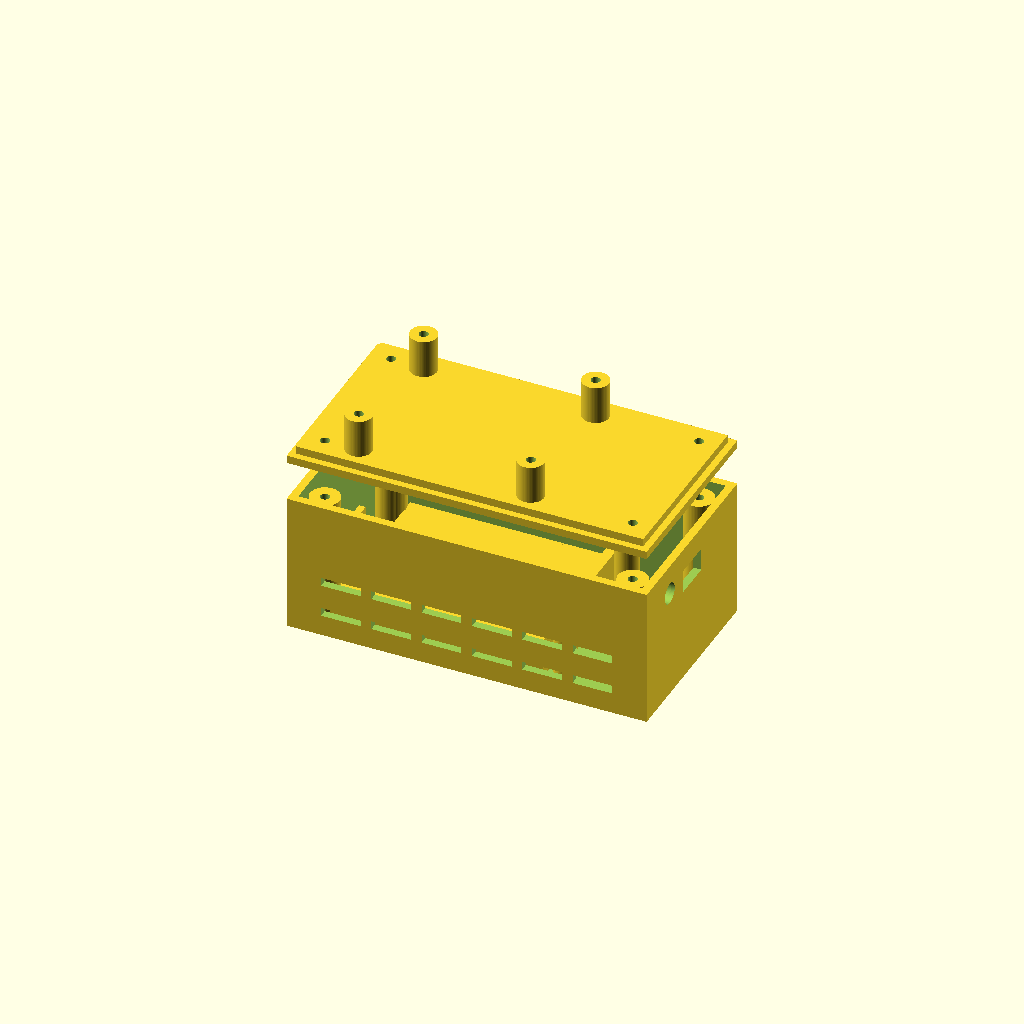
Cell 1: rendered with the file's own defaults.
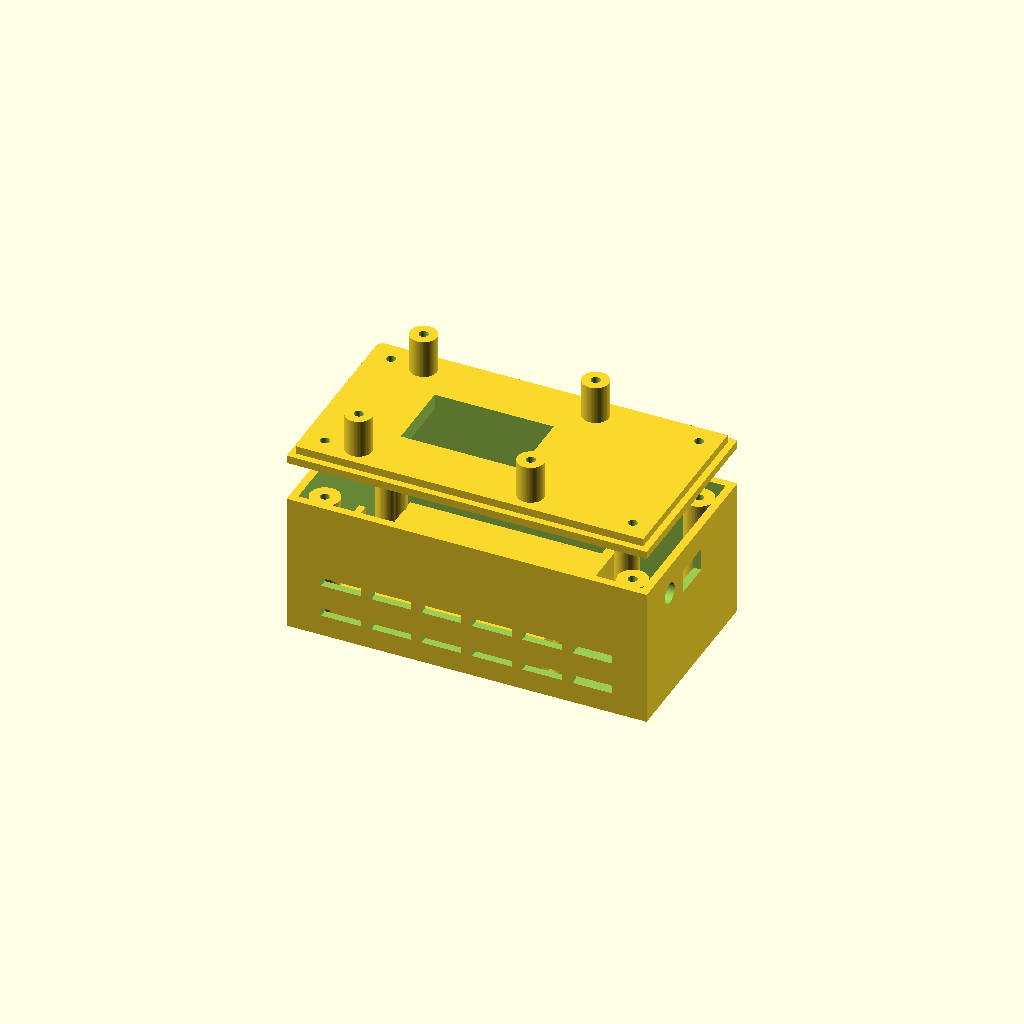
Cell 2 — has_display set to true, the other parameters unchanged.
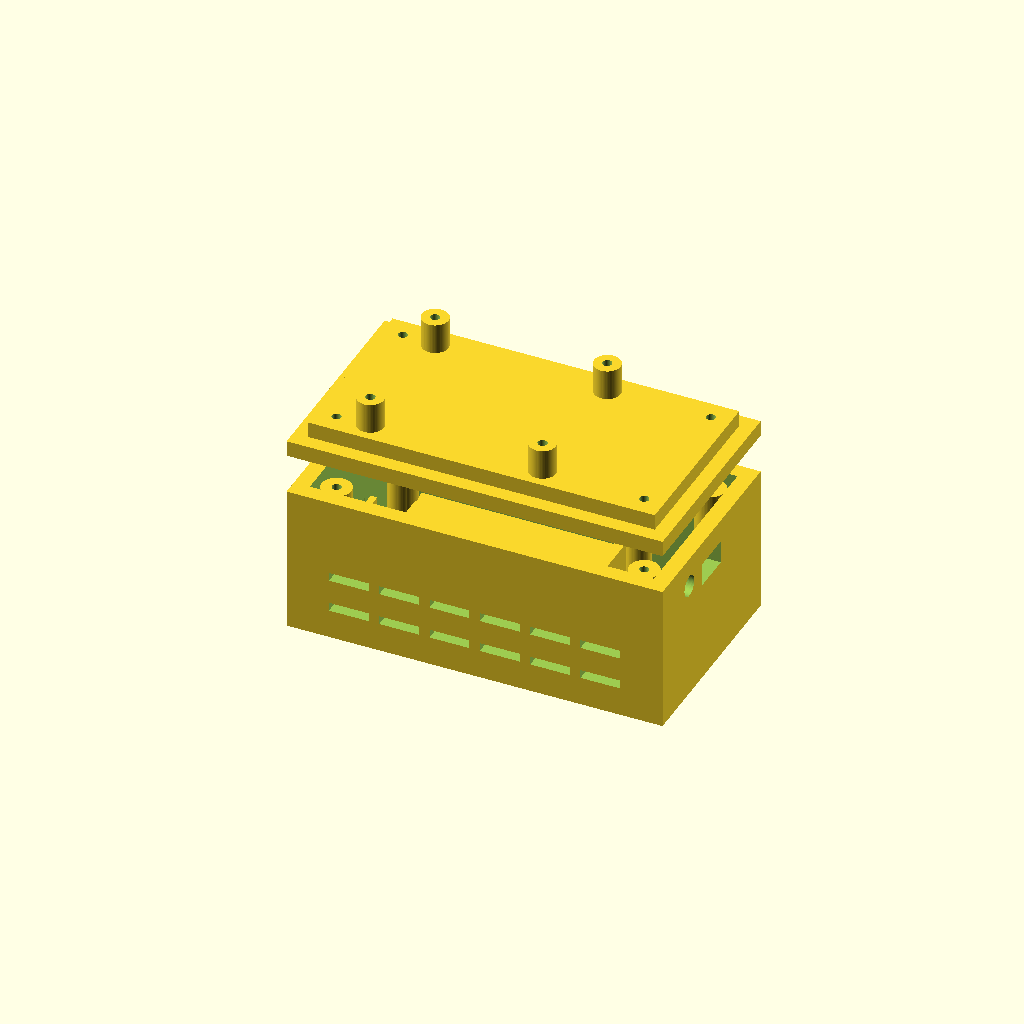
Cell 3: the same model with wall = 4.8.
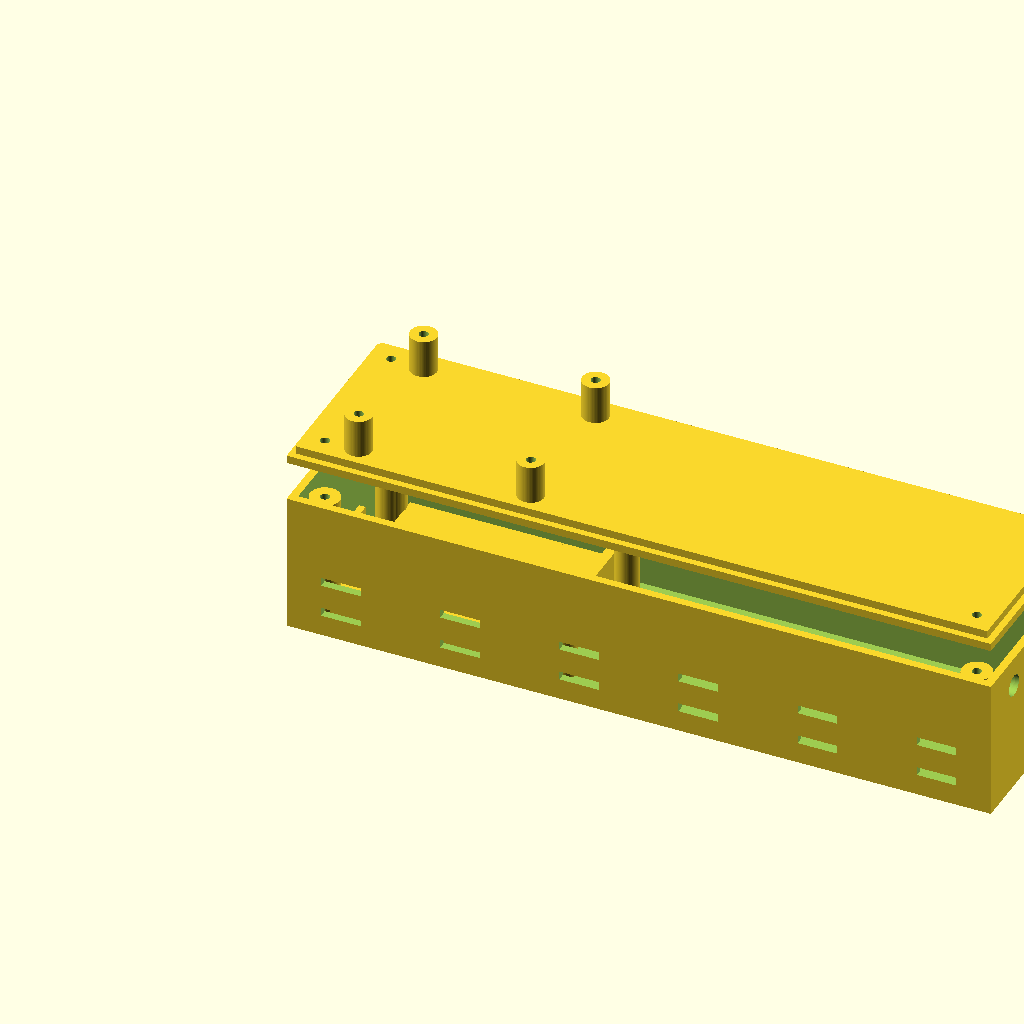
Cell 4 — inner_l set to 208, the other parameters unchanged.
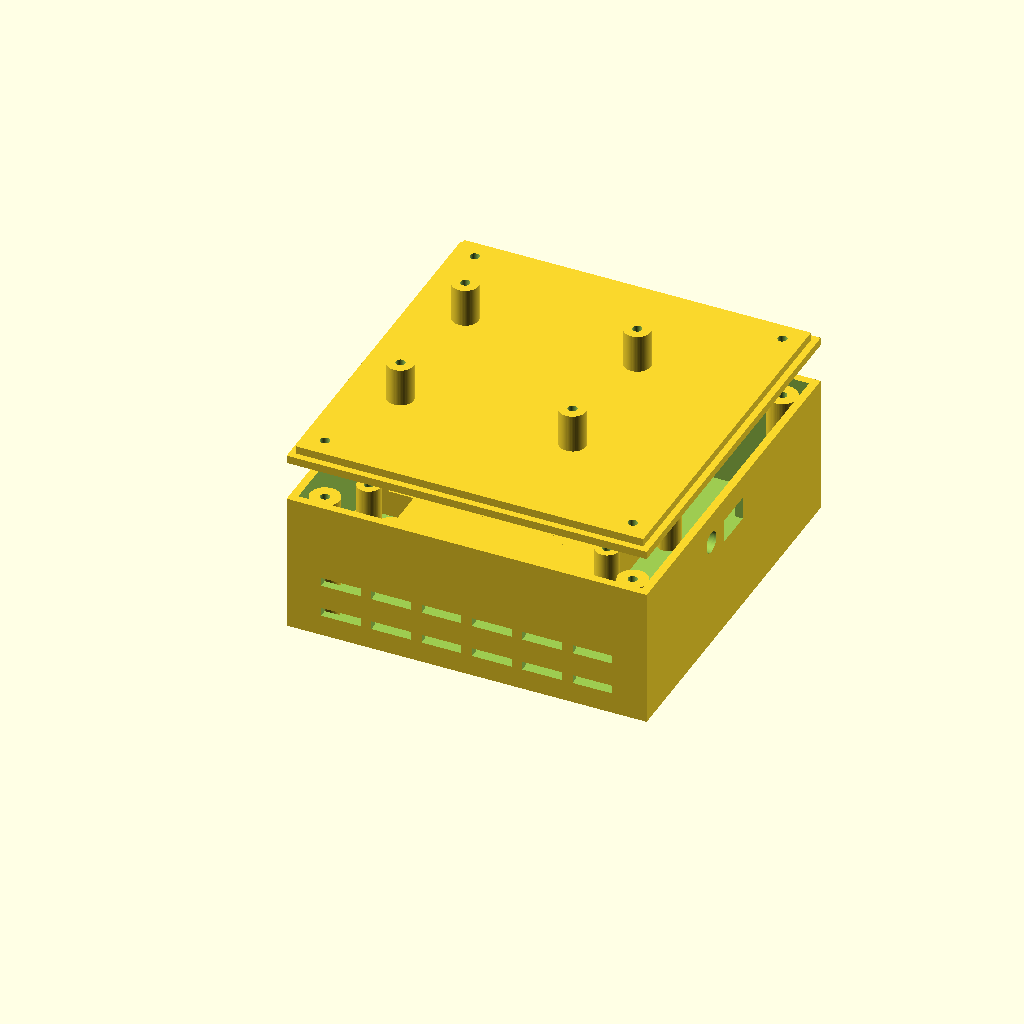
Cell 5: the same model with inner_w = 108.
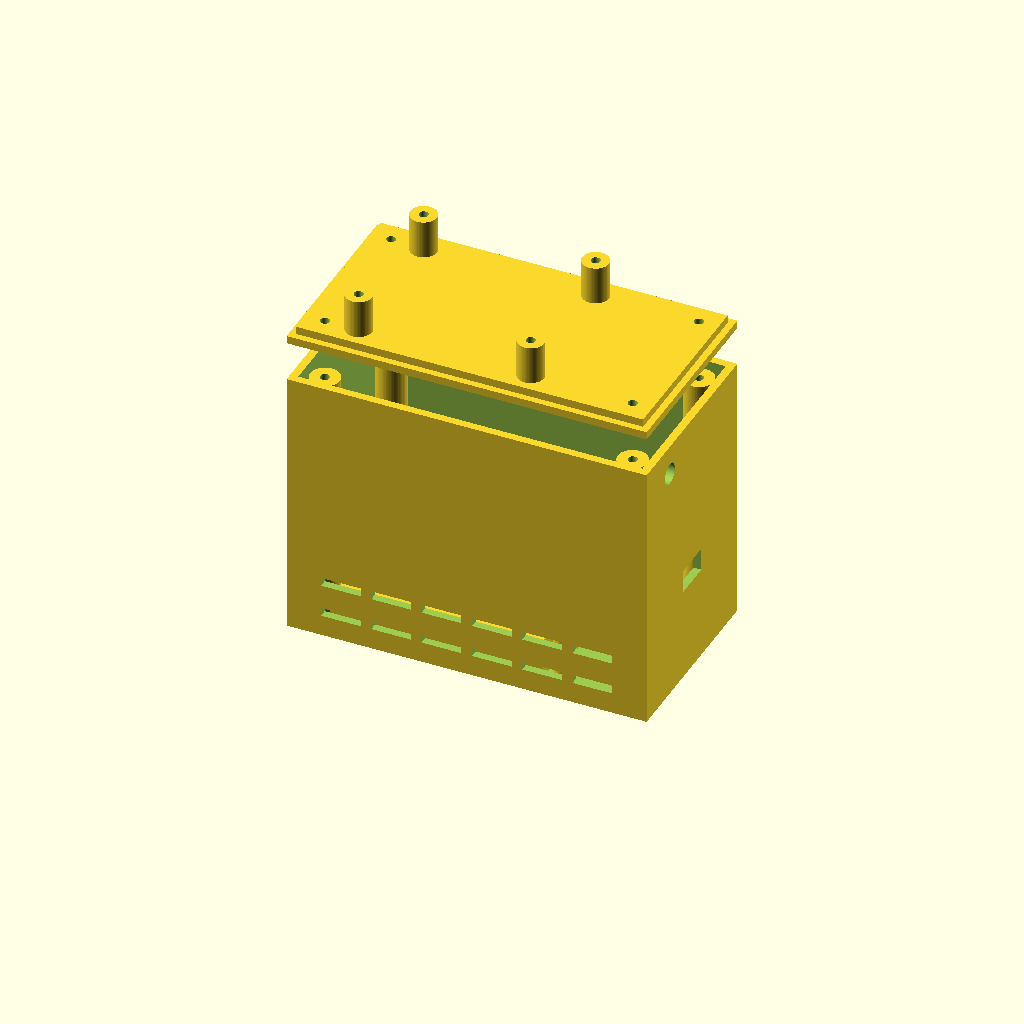
Cell 6 — inner_h set to 80, the other parameters unchanged.
All cells are drawn from one camera (rotation 55°, 0°, 25°, orthographic, colour scheme Cornfield), so only the parameter changes between them.
Source of the model, hardware/enclosure/quartz-solar-case.scad:
// ============================================================================
// Quartz Off-Grid Miner — Solar Demo Enclosure v1
// ----------------------------------------------------------------------------
// Layout: 2x 18650 cells in a floor cradle (along X); ESP32 LoRa board
// (Heltec V3 class, 63x28 envelope) on tall standoffs ABOVE the cells;
// wiring/charge-module bay at the +X end; OLED window in the lid;
// solar panel hovers over the lid on 4 standoff bolts (angled by spacers
// if you want tilt); SMA bulkhead + USB-C slot on the +X end wall.
//
// Print: PETG or ASA, 0.4 nozzle, 0.2 layers, 4 perimeters, 15% gyroid.
// No supports needed if printed as-is (body open-top, lid separate).
//
// Params below — measure YOUR board and adjust board_l/board_w/board_usb_y.
// ============================================================================

$fn = 64;

/* ---------------- parameters ---------------- */
wall       = 2.4;    // wall thickness (6x 0.4 nozzle)
inner_l    = 104;    // interior length  (X)
inner_w    = 54;     // interior width   (Y)
inner_h    = 40;     // interior height  (Z)

board_l    = 77;     // LilyGO T-Beam envelope (caliper-verify your rev)
board_w    = 45;
board_lift = 24;     // clears external cells + T-Beam's own under-board cell holder
board_hole_inset = 2.5;

cell_d     = 18.8;   // 18650 diameter (measure w/ wrap)
cell_l     = 68;     // 18650 length
cell_gap   = 6;      // gap between the two cells (Y)

usb_w      = 12;     // USB-C slot in end wall
usb_h      = 7;
sma_d      = 6.4;    // SMA bulkhead clearance hole

win_l      = 36;     // OLED window in lid (X) — only cut if has_display
win_w      = 22;     // (Y)
has_display = false; // T-Beam build: solid lid (true = Heltec V3 w/ screen)

screw_d    = 2.8;    // M3 self-tapping
boss_d     = 9;
lid_gap    = 0.4;    // lid rebate slack
panel_post = 14;     // solar-panel standoff height above lid

vent_n     = 6;      // vent slots per long face
vent_w     = 12;
vent_h     = 2.6;

/* ---------------- derived ---------------- */
out_l = inner_l + 2*wall;
out_w = inner_w + 2*wall;
body_h = inner_h + wall;          // body wall floor + interior
cx = out_w / 2;

// battery pack: two cells along X, centered on width, starting near -X wall
cell_y1 = cx - (cell_d + cell_gap)/2;
cell_y2 = cx + (cell_d + cell_gap)/2;
cell_x0 = wall + 2;
cradle_h = 8;                     // rail height (cells ~half buried)

// board deck above cells
board_x0 = wall + 3;
board_y0 = cx - board_w/2;

part = "all";   // "body" | "lid" | "all"

/* ---------------- helpers ---------------- */
module screw_post(h, od=9, id=2.8) {
    difference() {
        cylinder(d=od, h=h);
        translate([0,0,-0.5]) cylinder(d=id, h=h+1);
    }
}

module vent_row(z) {
    // slots spread along X on a long face
    for (i = [0 : vent_n-1]) {
        x = wall + 8 + i * (inner_l - 16 - vent_w) / (vent_n - 1);
        translate([x, -0.5, z]) cube([vent_w, wall+1, vent_h]);
    }
}

/* ---------------- case body ---------------- */
module case_body() {
    difference() {
        union() {
            // shell, open top
            difference() {
                cube([out_l, out_w, body_h]);
                translate([wall, wall, wall])
                    cube([inner_l, inner_w, body_h]);
            }
            // battery cradle rails (one channel per cell)
            for (y = [cell_y1, cell_y2])
                translate([cell_x0, y - cell_d/2 - 3, wall])
                    difference() {
                        union() {
                            cube([cell_l, cell_d + 6, cradle_h]);
                            // end stops
                            translate([-3, 0, 0]) cube([3, cell_d + 6, cradle_h + 4]);
                            translate([cell_l, 0, 0]) cube([3, cell_d + 6, cradle_h + 4]);
                        }
                        translate([-1, cell_d/2 + 3, cradle_h*0.55])
                            rotate([-90, 0, 0])
                                cylinder(d=cell_d, h=cell_d + 2);
                    }
            // zip-tie bridges across both cells (2 straps)
            for (sx = [cell_x0 + 12, cell_x0 + cell_l - 12])
                translate([sx - 2, cell_y1 - cell_d/2 - 3, wall])
                    difference() {
                        cube([4, (cell_y2 + cell_d/2 + 3) - (cell_y1 - cell_d/2 - 3), cradle_h]);
                        translate([2, 0, cradle_h - 1.2])
                            rotate([-90, 0, 0])
                                cylinder(d=3.5, h=50, $fn=24); // tie tunnel
                    }
            // board standoffs (tall, over the cells)
            for (px = [board_x0 + board_hole_inset, board_x0 + board_l - board_hole_inset],
                 py = [board_y0 + board_hole_inset, board_y0 + board_w - board_hole_inset])
                translate([px, py, wall])
                    screw_post(board_lift, od=7, id=2.8);
            // corner bosses for the lid
            for (px = [wall + boss_d/2 + 1, out_l - wall - boss_d/2 - 1],
                 py = [wall + boss_d/2 + 1, out_w - wall - boss_d/2 - 1])
                translate([px, py, wall])
                    screw_post(inner_h - 2, od=boss_d, id=screw_d);
        }
        // ---- cuts ----
        // USB-C slot in +X end wall (at board deck height)
        translate([out_l - wall - 1, board_y0 + board_w/2 - usb_w/2,
                   wall + board_lift + 2])
            cube([wall + 2, usb_w, usb_h]);
        // SMA bulkhead hole, +X end wall, upper area
        translate([out_l - wall - 1, cell_y1 - 2, wall + inner_h - 9])
            rotate([0, 90, 0]) cylinder(d=sma_d, h=wall + 2);
        // vents: both long faces, two bands
        vent_row(wall + 4);
        translate([0, out_w, 0]) vent_row(wall + 4);
        vent_row(wall + 14);
        translate([0, out_w, 0]) vent_row(wall + 14);
        // weep hole at floor low corner
        translate([out_l - 8, 8, -1]) cylinder(d=3.2, h=wall + 2);
    }
}

/* ---------------- lid ---------------- */
module lid() {
    difference() {
        union() {
            cube([out_l, out_w, wall]);
            // rebate rim into body
            translate([wall - lid_gap, wall - lid_gap, wall])
                cube([inner_l + 2*lid_gap, inner_w + 2*lid_gap, wall]);
        }
        // window over the board/OLED (board center X) — display boards only
        if (has_display)
            translate([board_x0 + board_l/2 - win_l/2, cx - win_w/2, -1])
                cube([win_l, win_w, wall*3]);
        // screw holes matching corner bosses
        for (px = [wall + boss_d/2 + 1, out_l - wall - boss_d/2 - 1],
             py = [wall + boss_d/2 + 1, out_w - wall - boss_d/2 - 1])
            translate([px, py, -1]) cylinder(d=screw_d, h=wall*3);
    }
    // solar panel standoff posts around the window
    for (px = [board_x0 + board_l/2 - 26, board_x0 + board_l/2 + 26],
         py = [cx - 21, cx + 21])
        translate([px, py, wall])
            screw_post(panel_post, od=8, id=2.8);
}

/* ---------------- assembled device view ---------------- */
tilt_extra = 8;   // rear panel posts taller => sun tilt
module device_assembly() {
    color("SlateGray", 0.95) case_body();
    // lid plate in place
    color("LightSlateGray", 0.95) translate([0, 0, body_h])
        cube([out_l, out_w, wall]);
    // panel posts (rear taller) + tilted solar slab
    post_x = [board_x0 + board_l/2 - 26, board_x0 + board_l/2 + 26];
    for (px = post_x, py = [cx - 21, cx + 21]) {
        h = (py > cx) ? panel_post + tilt_extra : panel_post;
        translate([px, py, body_h + wall]) color("Gray") cylinder(d = 8, h = h);
    }
    ang = atan(tilt_extra / 42);
    translate([post_x[0], cx - 21, body_h + wall + panel_post])
        color("MidnightBlue", 0.9) rotate([ang, 0, 0])
            cube([post_x[1] - post_x[0], 58, 3]);
    // T-Beam: PCB + under-board cell holder + modules
    translate([board_x0 + 8, cx - 9, wall + 4])
        color("DimGray") cube([52, 18, 15]);                 // holder + onboard cell
    translate([board_x0, board_y0, wall + board_lift])
        color("ForestGreen") cube([board_l, board_w, 1.6]); // PCB
    translate([board_x0 + 6, cx - 6, wall + board_lift + 1.6])
        color("Silver") cube([10, 12, 2.5]);                // GPS can
    translate([board_x0 + 24, board_y0 + 6, wall + board_lift + 1.6])
        color("Black") cube([16, 14, 2]);                   // module
    // 18650 cells in cradle
    for (y = [cell_y1, cell_y2])
        translate([cell_x0 + cell_l/2, y, wall + cradle_h*0.55])
            rotate([0, 90, 0]) color("Teal") cylinder(d = cell_d, h = cell_l, center = true);
    // antenna: SMA base + whip
    translate([out_l - 2, cell_y1 - 2, wall + inner_h - 9])
        color("Gold") cylinder(d = 8, h = 5);
    translate([out_l - 2, cell_y1 - 2, wall + inner_h - 4])
        color("Black") cylinder(d1 = 4.5, d2 = 2, h = 42);
}

/* ---------------- assembly / parts ---------------- */
if (part == "body") {
    case_body();
} else if (part == "lid") {
    translate([0, 0, body_h + 16]) lid();   // float for standalone print
} else if (part == "assembly") {
    device_assembly();
} else {
    case_body();
    translate([0, 0, body_h + 12]) lid();   // exploded view
}
Customizer parameters (derived from the source; name, type, default, range or options):
wall: number, default 2.4
inner_l: number, default 104
inner_w: number, default 54
inner_h: number, default 40
board_l: number, default 77
board_w: number, default 45
board_lift: number, default 24
board_hole_inset: number, default 2.5
cell_d: number, default 18.8
cell_l: number, default 68
cell_gap: number, default 6
usb_w: number, default 12
usb_h: number, default 7
sma_d: number, default 6.4
win_l: number, default 36
win_w: number, default 22
has_display: bool, default false
screw_d: number, default 2.8
boss_d: number, default 9
lid_gap: number, default 0.4
panel_post: number, default 14
vent_n: number, default 6
vent_w: number, default 12
vent_h: number, default 2.6
cradle_h: number, default 8
part: string, default "all"
